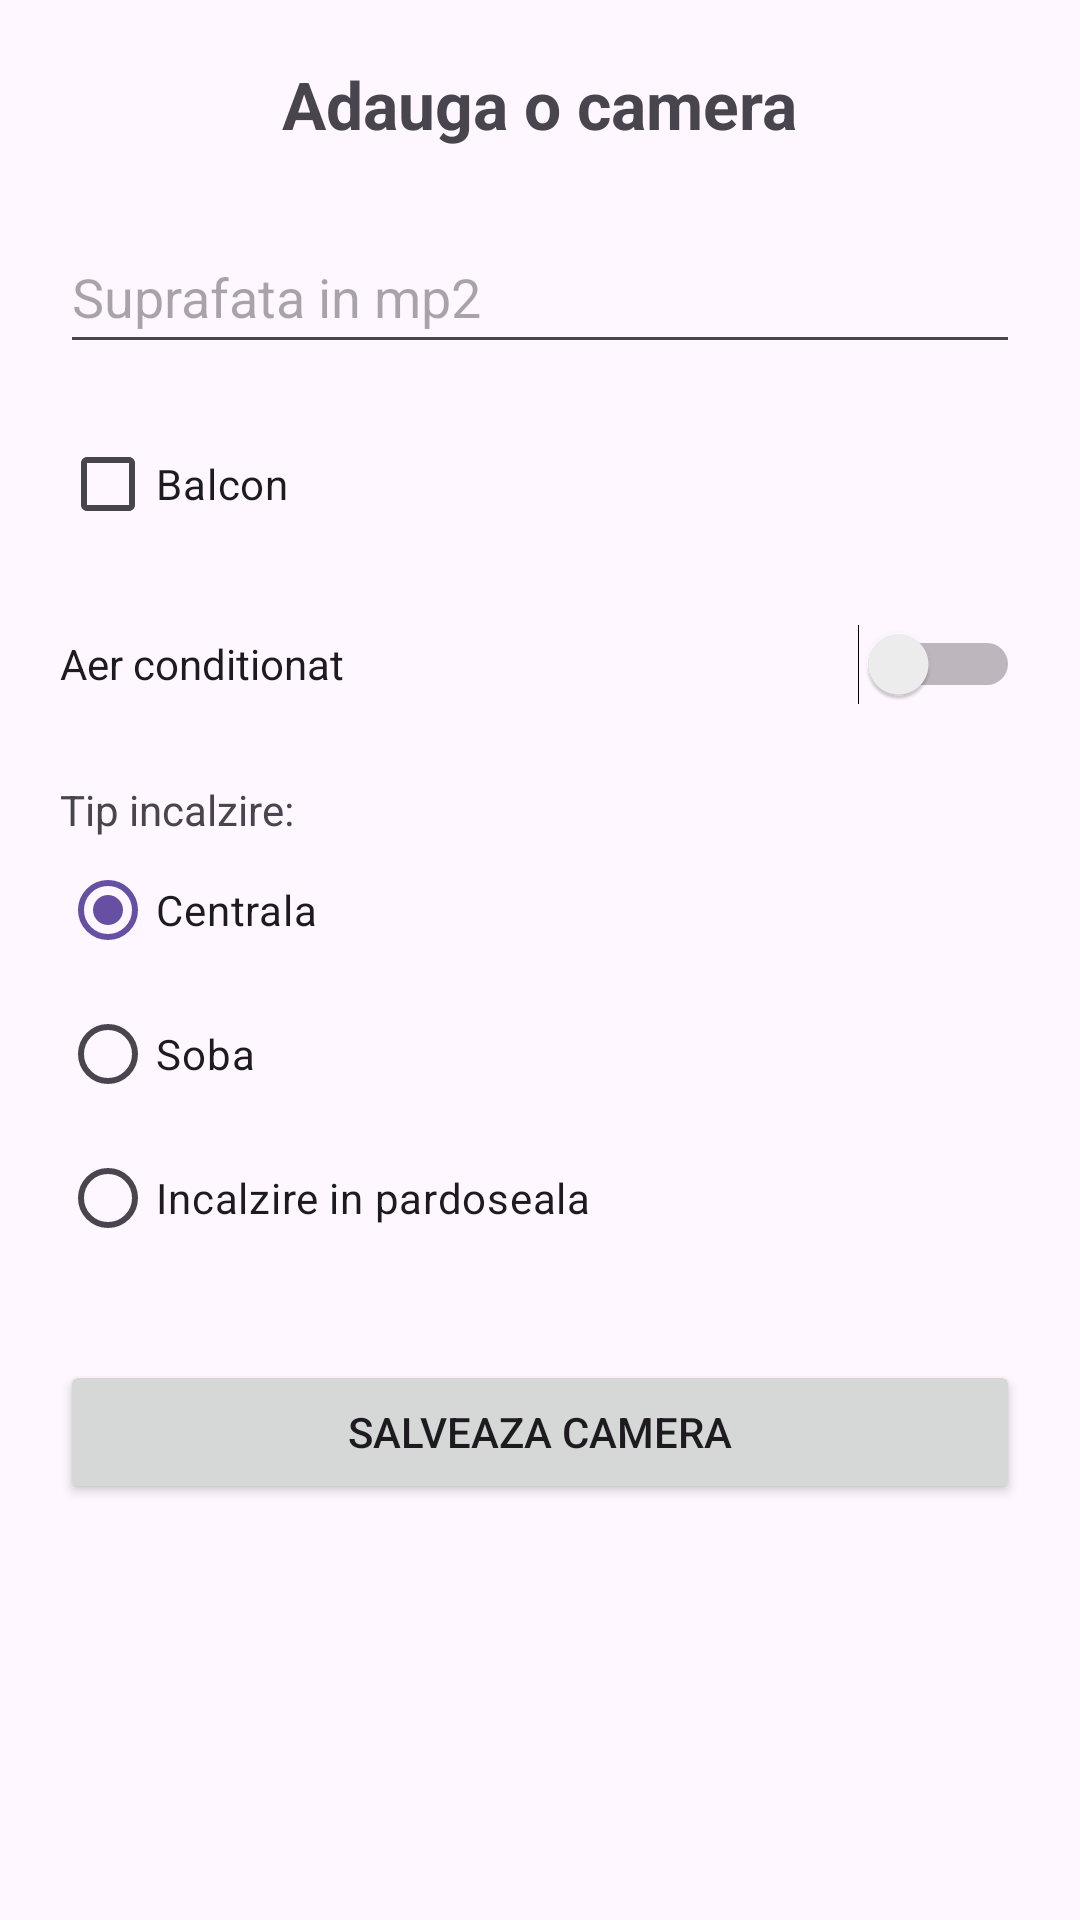

Write the Android layout XML for this screen, with the resource values it uses.
<!-- AndroidManifest.xml: application theme Theme.SecondAplication -->
<!-- res/layout/activity_2.xml -->
<?xml version="1.0" encoding="utf-8"?>
<LinearLayout
    xmlns:android="http://schemas.android.com/apk/res/android"
    android:orientation="vertical"
    android:padding="20dp"
    android:id="@+id/main"
    android:layout_width="match_parent"
    android:layout_height="match_parent">



    <TextView
        android:layout_width="wrap_content"
        android:layout_height="wrap_content"
        android:text="Adauga o camera"
        android:textSize="22sp"
        android:textStyle="bold"
        android:layout_gravity="center_horizontal"
        android:layout_marginBottom="24dp" />

    <EditText
        android:id="@+id/etMp2"
        android:layout_width="match_parent"
        android:layout_height="48dp"
        android:hint="Suprafata in mp2"
        android:inputType="numberDecimal" />

    <CheckBox
        android:id="@+id/cbBalcon"
        android:layout_width="wrap_content"
        android:layout_height="wrap_content"
        android:text="Balcon"
        android:layout_marginTop="16dp" />


    <Switch
        android:id="@+id/swAerConditionat"
        android:layout_width="match_parent"
        android:layout_height="48dp"
        android:text="Aer conditionat"
        android:layout_marginTop="12dp" />


    <TextView
        android:layout_width="wrap_content"
        android:layout_height="wrap_content"
        android:text="Tip incalzire:"
        android:layout_marginTop="15dp" />

    <RadioGroup
        android:id="@+id/rgIncalzire"
        android:layout_width="match_parent"
        android:layout_height="wrap_content"
        android:orientation="vertical">

        <RadioButton
            android:id="@+id/rbCentrala"
            android:layout_width="wrap_content"
            android:layout_height="wrap_content"
            android:text="Centrala"
            android:checked="true" />

        <RadioButton
            android:id="@+id/rbTermoficare"
            android:layout_width="wrap_content"
            android:layout_height="wrap_content"
            android:text="Soba" />

        <RadioButton
            android:id="@+id/rbPardoseala"
            android:layout_width="wrap_content"
            android:layout_height="wrap_content"
            android:text="Incalzire in pardoseala" />
    </RadioGroup>


    <Button
        android:id="@+id/btnSalveaza"
        android:layout_width="match_parent"
        android:layout_height="wrap_content"
        android:text="Salveaza Camera"
        android:layout_marginTop="30dp" />


</LinearLayout>
<!-- resources referenced by this layout -->
<resources>
  <style name="Theme.SecondAplication" parent="Base.Theme.SecondAplication" />
  <style name="Base.Theme.SecondAplication" parent="Theme.Material3.DayNight.NoActionBar">
          
          
      </style>
</resources>
